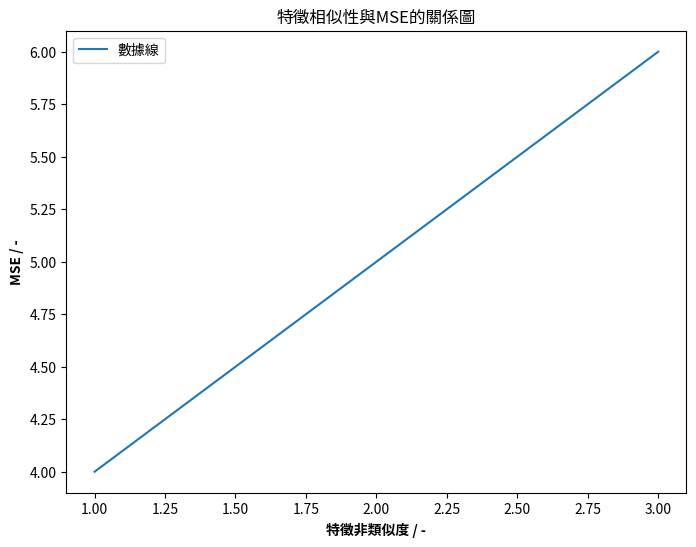

The script that saved this image:
from matplotlib import rcParams
from matplotlib import font_manager
import matplotlib.pyplot as plt

# 設定 Noto Sans CJK 字體為默認字體
# 動態加載字體路徑
font_path = '/usr/share/fonts/opentype/noto/NotoSansCJK-Regular.ttc'
chinese_font = font_manager.FontProperties(fname=font_path)

# 設置全局字體
rcParams['font.sans-serif'] = ['Noto Sans CJK SC']
rcParams['font.family'] = chinese_font.get_name()
rcParams['axes.unicode_minus'] = False  # 解決負號顯示問題
print(f"font.family: {rcParams['font.family']}, font.sans-serif:{rcParams['font.sans-serif']}")

# 測試繪圖
plt.figure(figsize=(8, 6))
plt.plot([1, 2, 3], [4, 5, 6], label='數據線')
plt.xlabel('特徵非類似度 / -', fontweight='bold') # 設定X軸名稱。
plt.ylabel('MSE / -', fontweight='bold') # 設定Y軸名稱。
plt.title('特徵相似性與MSE的關係圖')
plt.legend()
plt.savefig('test_output.png', bbox_inches='tight', dpi=300)
# plt.show()